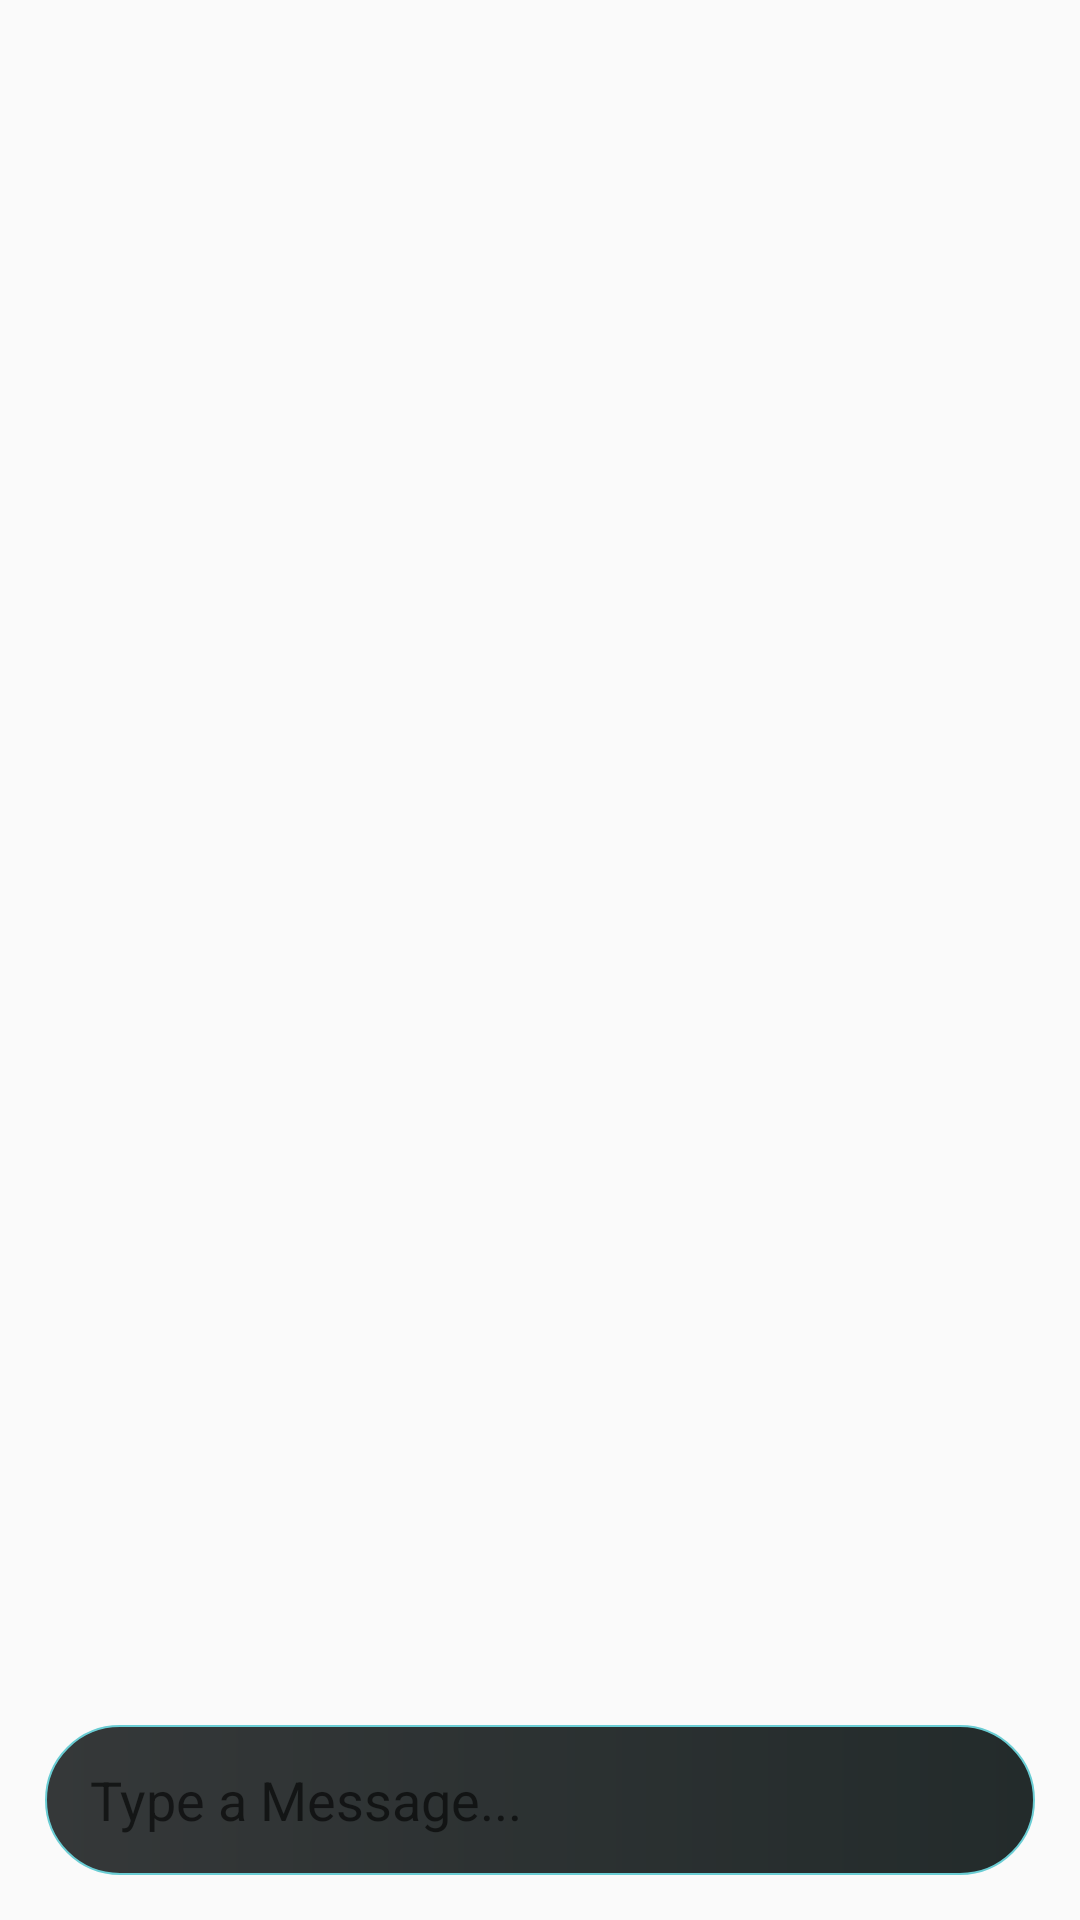

Reconstruct the res/layout file that produces this screen, plus the resources it refers to.
<!-- AndroidManifest.xml: activity theme AppTheme -->
<!-- res/layout/activity_messaging.xml -->
<?xml version="1.0" encoding="utf-8"?>
<RelativeLayout xmlns:android="http://schemas.android.com/apk/res/android"
    xmlns:app="http://schemas.android.com/apk/res-auto"
    xmlns:tools="http://schemas.android.com/tools"
    android:layout_width="match_parent"
    android:layout_height="match_parent"
    tools:context=".messagingActivity"
    android:id="@+id/toppart"
    >
    <androidx.recyclerview.widget.RecyclerView
        android:layout_width="match_parent"
        android:layout_height="match_parent"
        android:id="@+id/recycler_View"
        android:layout_below="@+id/toppart"
        android:layout_above="@+id/bottom"
        tools:ignore="NotSibling"
        />

   <RelativeLayout
       android:layout_width="match_parent"
       android:layout_height="wrap_content"
       android:padding="5dp"
       android:background="@drawable/round_corners_list_item"
       android:id="@+id/bottom"
       android:layout_alignParentBottom="true"
       android:layout_margin="15dp"
       >

       <EditText
           android:layout_width="match_parent"
           android:layout_height="wrap_content"
           android:id="@+id/text_send"
           android:layout_toStartOf="@id/btn_send"
           android:layout_centerVertical="true"
           android:hint="Type a Message..."
           android:background="@android:color/transparent"
           android:layout_marginHorizontal="10dp"/>
       <ImageButton
           android:layout_width="40dp"
           android:layout_height="40dp"
           android:id="@+id/btn_send"
           android:background="@drawable/ic_action_name"
           android:layout_alignParentEnd="true"
           android:layout_alignParentRight="true"
           />

   </RelativeLayout>

</RelativeLayout>
<!-- resources referenced by this layout -->
<resources>
  <!-- drawable round_corners_list_item (drawable) -->
  <?xml version="1.0" encoding="utf-8"?>
  <shape xmlns:android="http://schemas.android.com/apk/res/android">
  
      <stroke android:width="2px" android:color="@color/colorAccentLight"/>
      <corners android:radius="360dp" />
      <gradient android:endColor="@color/colorPrimary"
          android:startColor="@color/colorPrimaryDark"
          android:angle="180"/>
  
  
  
  </shape>
  <style name="AppTheme" parent="Theme.AppCompat.Light.NoActionBar">
          
          <item name="colorPrimary">@color/colorPrimary</item>
          <item name="colorPrimaryDark">@color/colorPrimaryDark</item>
          <item name="colorAccent">@color/colorAccentLight</item>
          <item name="android:statusBarColor">@color/colorAccentLight</item>
  
      </style>
  <color name="colorAccentLight">#6acdd4</color>
  <color name="colorPrimary">#353839</color>
  <color name="colorPrimaryDark">#232b2b</color>
</resources>
